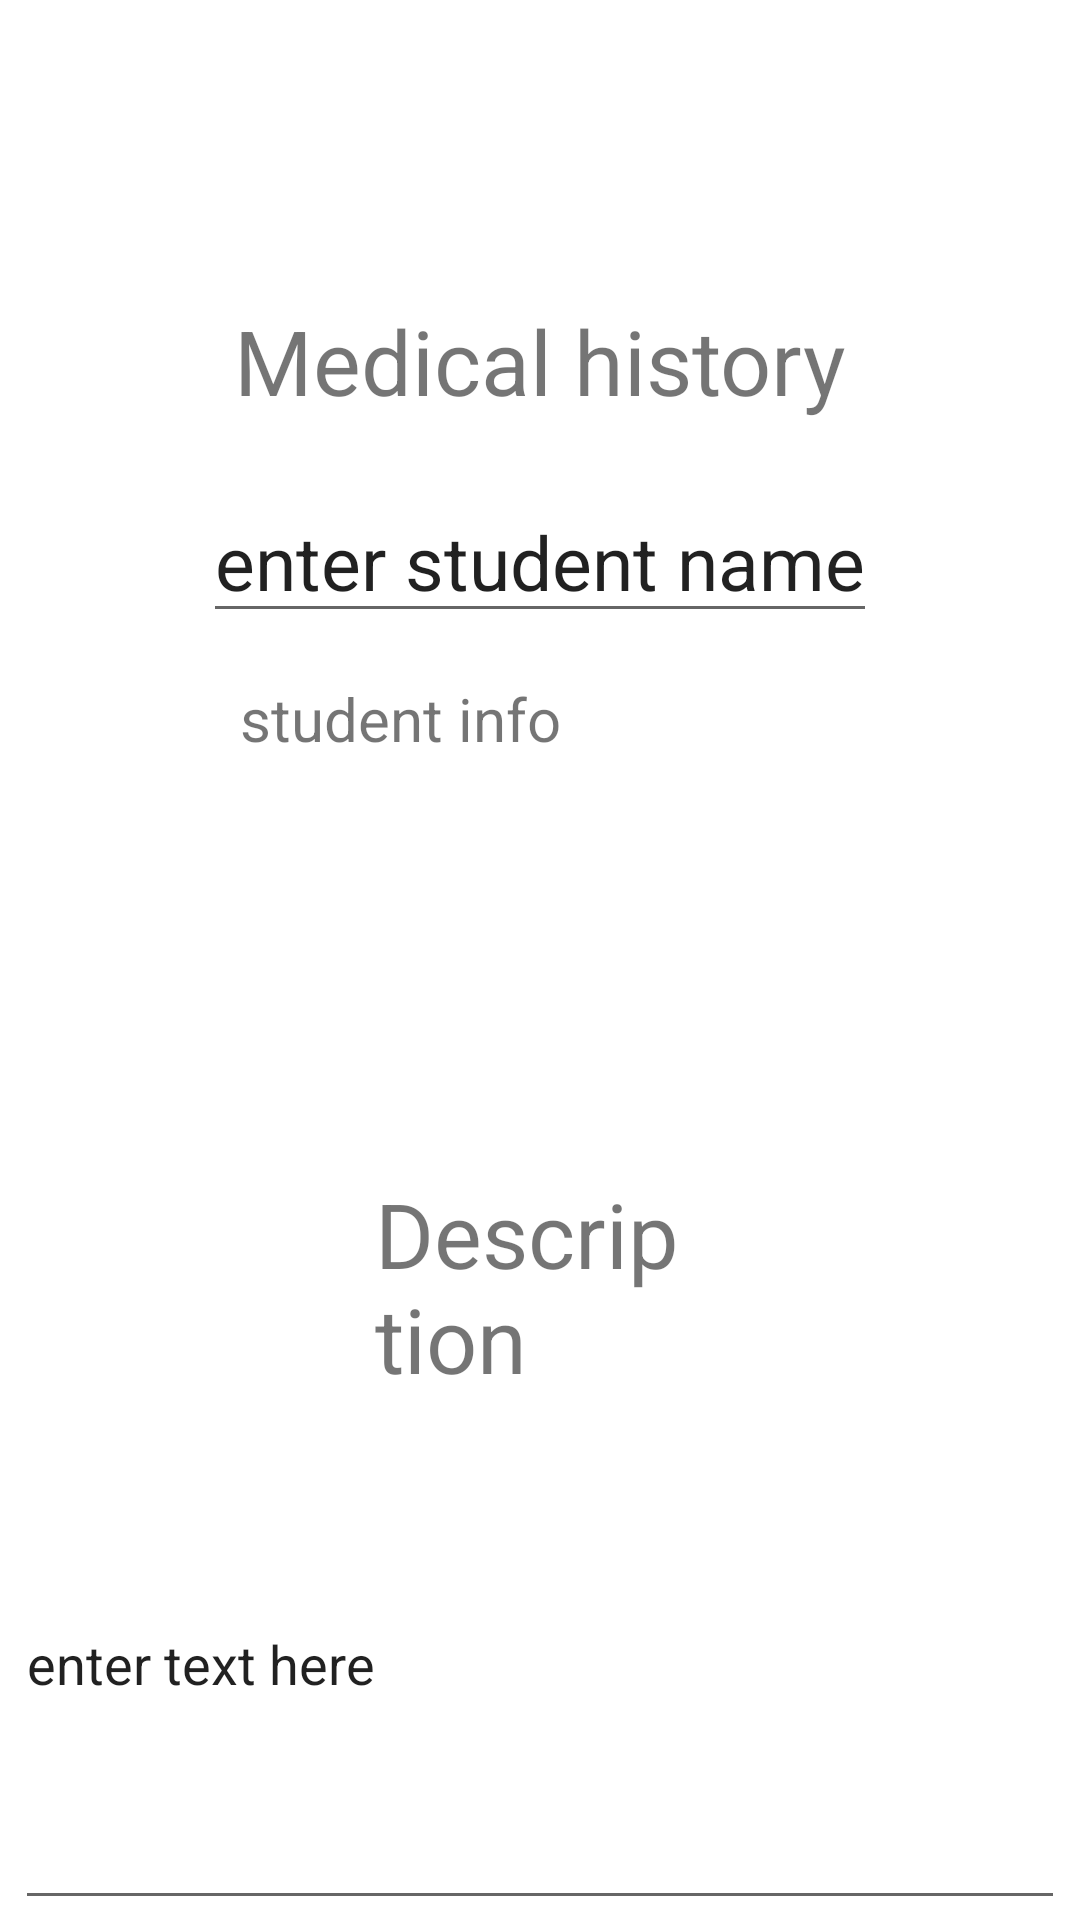

Reconstruct the res/layout file that produces this screen, plus the resources it refers to.
<!-- AndroidManifest.xml: application theme Theme.Tics -->
<!-- res/layout/med_hist.xml -->
<?xml version="1.0" encoding="utf-8"?>
<RelativeLayout xmlns:android="http://schemas.android.com/apk/res/android"
    android:layout_width="match_parent"
    android:layout_height="match_parent">

    <com.google.android.material.imageview.ShapeableImageView
        android:id="@+id/arrow"
        android:src="@drawable/ic_baseline_arrow_back_24"
        android:layout_marginLeft="15dp"
        android:layout_marginTop="30dp"
        android:layout_width="50dp"
        android:layout_height="50dp"/>

    <TextView
        android:id="@+id/text"
        android:layout_width="wrap_content"
        android:layout_height="wrap_content"
        android:text="Medical history"
        android:layout_centerHorizontal="true"
        android:layout_marginTop="100dp"
        android:textSize="30dp"
        />

    <EditText
        android:id="@+id/search_std"
        android:layout_width="wrap_content"
        android:layout_height="wrap_content"
        android:text="enter student name"
        android:layout_centerHorizontal="true"
        android:layout_marginTop="20dp"
        android:textSize="25dp"
        android:layout_below="@id/text"
        />

    <TextView
        android:id="@+id/student_info"
        android:layout_width="200dp"
        android:layout_height="150dp"
        android:text="student info"
        android:layout_marginLeft="50dp"
        android:layout_marginTop="15dp"
        android:layout_centerHorizontal="true"
        android:textSize="20dp"
        android:layout_below="@id/search_std"
        />

   <TextView
       android:id="@+id/des"
       android:layout_width="match_parent"
       android:layout_height="wrap_content"
       android:layout_below="@id/student_info"
       android:layout_marginTop="15dp"
       android:layout_marginLeft="250dp"
       android:text="Description"
       android:textSize="30dp"
       android:layout_centerHorizontal="true"
       />
       <EditText
           android:layout_width="350dp"
           android:layout_height="350dp"
           android:layout_below="@id/des"
           android:layout_centerHorizontal="true"
           android:text="enter text here"/>

</RelativeLayout>
<!-- resources referenced by this layout -->
<resources>
  <style name="Theme.Tics" parent="Theme.MaterialComponents.DayNight.DarkActionBar">
          
          <item name="colorPrimary">@color/purple_500</item>
          <item name="colorPrimaryVariant">@color/purple_700</item>
          <item name="colorOnPrimary">@color/white</item>
          
          <item name="colorSecondary">@color/teal_200</item>
          <item name="colorSecondaryVariant">@color/teal_700</item>
          <item name="colorOnSecondary">@color/black</item>
          
          <item name="android:statusBarColor">?attr/colorPrimaryVariant</item>
          
      </style>
  <!-- not gathered from this repository: default colours our renderer supplied (Android Studio template values) -->
  <color name="purple_500">#FF6200EE</color>
  <color name="purple_700">#FF3700B3</color>
  <color name="teal_200">#FF03DAC5</color>
  <color name="teal_700">#FF018786</color>
  <color name="black">#FF000000</color>
  <color name="white">#FFFFFFFF</color>
</resources>
